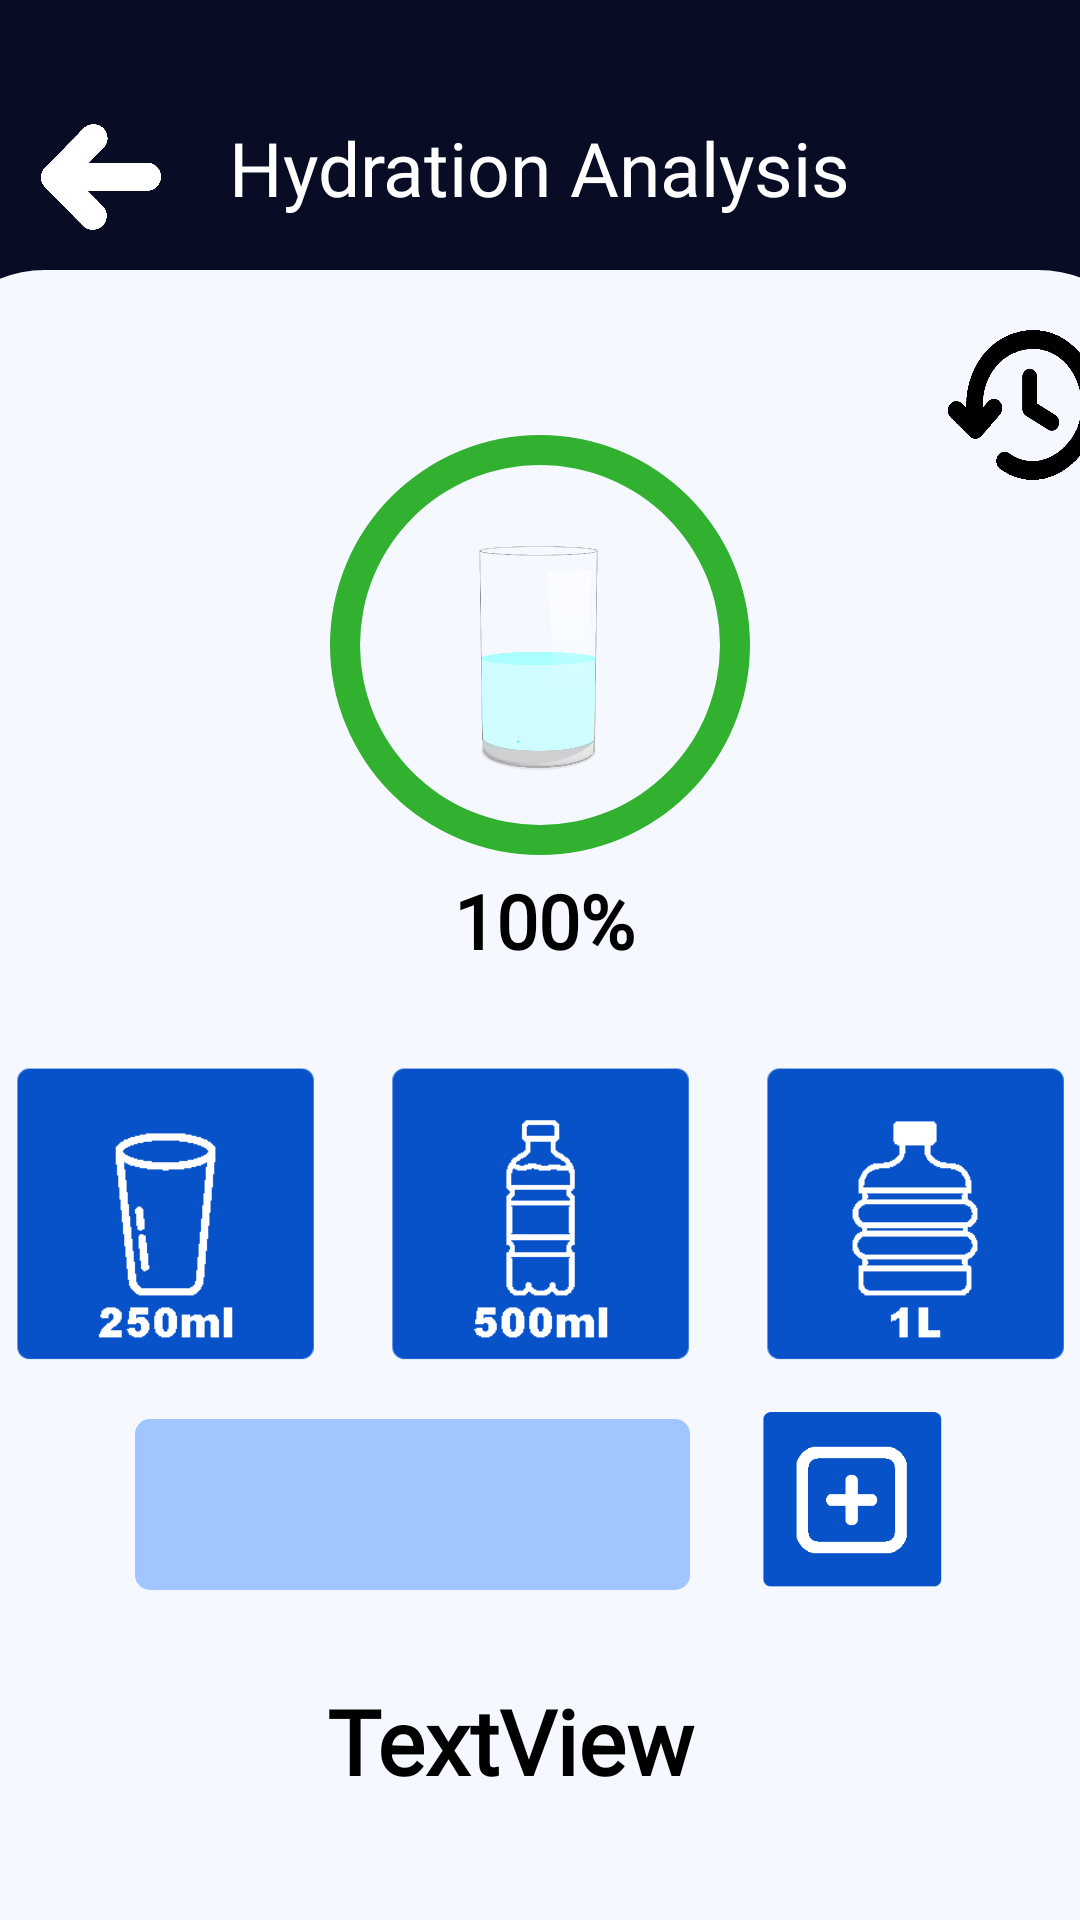

This screen was rendered from an Android layout file. Write that file and the resources it references.
<!-- AndroidManifest.xml: application theme Theme.GoodHabbits.NoActionBar -->
<!-- res/layout/activity_water.xml -->
<?xml version="1.0" encoding="utf-8"?>
<androidx.constraintlayout.widget.ConstraintLayout xmlns:android="http://schemas.android.com/apk/res/android"
    xmlns:app="http://schemas.android.com/apk/res-auto"
    xmlns:tools="http://schemas.android.com/tools"
    android:layout_width="match_parent"
    android:layout_height="match_parent"
    android:background="#080c24"
    tools:context=".WaterActivity">

    <TextView
        android:id="@+id/appTitleText3"
        android:layout_width="250dp"
        android:layout_height="40dp"
        android:fontFamily="@font/manrope_bold"
        android:text="Hydration Analysis"
        android:textAlignment="center"
        android:textColor="#FFFFFF"
        android:textSize="25sp"
        app:layout_constraintBottom_toTopOf="@+id/relativeLayout3"
        app:layout_constraintEnd_toEndOf="parent"
        app:layout_constraintHorizontal_bias="0.496"
        app:layout_constraintStart_toStartOf="parent"
        app:layout_constraintTop_toTopOf="parent"
        app:layout_constraintVertical_bias="0.78" />

    <ImageView
        android:id="@+id/imageView3"
        android:layout_width="40dp"
        android:layout_height="40dp"
        android:onClick="goBack"
        app:layout_constraintBottom_toTopOf="@+id/relativeLayout3"
        app:layout_constraintEnd_toEndOf="parent"
        app:layout_constraintHorizontal_bias="0.043"
        app:layout_constraintStart_toStartOf="parent"
        app:layout_constraintTop_toTopOf="parent"
        app:layout_constraintVertical_bias="0.78"
        app:srcCompat="@drawable/back_button" />

    <RelativeLayout
        android:id="@+id/relativeLayout3"
        android:layout_width="411dp"
        android:layout_height="550dp"
        android:layout_marginStart="33dp"
        android:layout_marginEnd="33dp"
        android:background="@drawable/water_goal_bg"
        app:layout_constraintBottom_toBottomOf="parent"
        app:layout_constraintEnd_toEndOf="parent"
        app:layout_constraintStart_toStartOf="parent">

        <ProgressBar
            android:id="@+id/waterProgressBar"
            style="?android:attr/progressBarStyleHorizontal"
            android:layout_width="150dp"
            android:layout_height="150dp"
            android:layout_alignParentStart="true"
            android:layout_alignParentTop="true"
            android:layout_marginStart="130dp"
            android:layout_marginTop="50dp"
            android:background="@drawable/circular_shape"
            android:progressDrawable="@drawable/circular_progress_bar"
            android:textAlignment="center" />

        <TextView
            android:id="@+id/percentageText"
            android:layout_width="87dp"
            android:layout_height="33dp"
            android:layout_below="@+id/waterProgressBar"
            android:layout_alignParentStart="true"
            android:layout_alignParentBottom="true"
            android:layout_marginStart="163dp"
            android:layout_marginTop="0dp"
            android:layout_marginBottom="317dp"
            android:fontFamily="@font/manrope_bold"
            android:text="100%"
            android:textAlignment="center"
            android:textColor="#000000"
            android:textSize="25sp"
            android:textStyle="bold" />

        <ImageButton
            android:id="@+id/btnAdd250Ml"
            android:layout_width="100dp"
            android:layout_height="100dp"
            android:layout_alignParentStart="true"
            android:layout_alignParentBottom="true"
            android:layout_marginStart="30dp"
            android:layout_marginBottom="185dp"
            android:background="@null"
            android:onClick="add250ml"
            android:scaleType="fitXY"
            app:srcCompat="@drawable/btn_add_250" />

        <ImageButton
            android:id="@+id/btnAdd500Ml"
            android:layout_width="100dp"
            android:layout_height="100dp"
            android:layout_alignParentStart="true"
            android:layout_alignParentBottom="true"
            android:layout_marginStart="155dp"
            android:layout_marginBottom="185dp"
            android:background="@null"
            android:onClick="add500ml"
            android:scaleType="fitXY"
            app:srcCompat="@drawable/btn_add_500" />

        <ImageButton
            android:id="@+id/btnAdd1000Ml"
            android:layout_width="100dp"
            android:layout_height="100dp"
            android:layout_alignParentStart="true"
            android:layout_alignParentBottom="true"
            android:layout_marginStart="280dp"
            android:layout_marginBottom="185dp"
            android:background="@null"
            android:onClick="add1000ml"
            android:scaleType="fitXY"
            app:srcCompat="@drawable/btn_add_1000" />

        <ImageButton
            android:id="@+id/btnAdd1000Ml2"
            android:layout_width="60dp"
            android:layout_height="60dp"
            android:layout_alignParentStart="true"
            android:layout_alignParentBottom="true"
            android:layout_marginStart="279dp"
            android:layout_marginBottom="110dp"
            android:background="@null"
            android:onClick="addCustomWater"
            android:scaleType="fitXY"
            app:srcCompat="@drawable/add_water_btn" />

        <EditText
            android:id="@+id/editTextWaterAmount"
            android:layout_width="185dp"
            android:layout_height="57dp"
            android:layout_alignParentStart="true"
            android:layout_alignParentBottom="true"
            android:layout_marginStart="70dp"
            android:layout_marginBottom="110dp"
            android:background="@drawable/edittext_bg"
            android:ems="10"
            android:fontFamily="@font/manrope_bold"
            android:inputType="number"
            android:textAlignment="center"
            android:textSize="20sp"
            android:textStyle="bold"
            app:layout_constraintStart_toStartOf="parent" />

        <TextView
            android:id="@+id/dailyGoalWaterText"
            android:layout_width="310dp"
            android:layout_height="73dp"
            android:layout_alignParentStart="true"
            android:layout_alignParentBottom="true"
            android:layout_marginStart="40dp"
            android:layout_marginBottom="7dp"
            android:fontFamily="@font/manrope_bold"
            android:text="TextView"
            android:textAlignment="center"
            android:textColor="#000000"
            android:textSize="30sp"
            android:textStyle="bold" />

        <ImageView
            android:id="@+id/waterImage"
            android:layout_width="75dp"
            android:layout_height="75dp"
            android:layout_alignParentTop="true"
            android:layout_alignParentEnd="true"
            android:layout_marginTop="92dp"
            android:layout_marginEnd="169dp"
            app:srcCompat="@drawable/water_half" />

        <ImageButton
            android:id="@+id/historyButton"
            android:layout_width="50dp"
            android:layout_height="50dp"
            android:layout_alignParentTop="true"
            android:layout_alignParentEnd="true"
            android:layout_marginTop="20dp"
            android:layout_marginEnd="20dp"
            android:background="@null"
            android:onClick="loadWaterListActivity"
            android:scaleType="fitXY"
            app:srcCompat="@drawable/history2" />

    </RelativeLayout>

</androidx.constraintlayout.widget.ConstraintLayout>
<!-- resources referenced by this layout -->
<resources>
  <!-- drawable add_water_btn: png bitmap (drawable, 1833 bytes) -->
  <!-- drawable back_button: png bitmap (drawable, 4220 bytes) -->
  <!-- drawable btn_add_1000: png bitmap (drawable, 2059 bytes) -->
  <!-- drawable btn_add_250: png bitmap (drawable, 2219 bytes) -->
  <!-- drawable btn_add_500: png bitmap (drawable, 2154 bytes) -->
  <!-- drawable circular_progress_bar (drawable) -->
  <?xml version="1.0" encoding="utf-8"?>
  <rotate
      xmlns:android="http://schemas.android.com/apk/res/android"
      android:fromDegrees="270"
      android:toDegrees="270">
  
      
      <shape
          android:innerRadiusRatio="2.5"
          android:shape="ring"
          android:thickness="10dp"
          android:useLevel="true">
          <gradient
              android:angle="0"
              android:endColor="#15d911"
              android:startColor="#15d911"
              android:type="sweep"
              android:useLevel="false" />
      </shape>
  
  </rotate>
  <!-- drawable circular_shape (drawable) -->
  <?xml version="1.0" encoding="utf-8"?>
  <shape
      xmlns:android="http://schemas.android.com/apk/res/android"
      android:innerRadiusRatio="2.5"
      android:shape="ring"
      android:thickness="10dp"
      android:useLevel="false">
      <solid android:color="#32b030" />
  </shape>
  <!-- drawable edittext_bg (drawable) -->
  <?xml version="1.0" encoding="utf-8"?>
  <selector xmlns:android="http://schemas.android.com/apk/res/android">
      <item>
          <shape android:shape="rectangle">
              <corners android:radius="5dp"/>
              <solid android:color="#a1c5ff"/>
          </shape>
      </item>
  </selector>
  <!-- drawable history2: png bitmap (drawable, 6699 bytes) -->
  <!-- drawable water_goal_bg (drawable) -->
  <?xml version="1.0" encoding="utf-8"?>
  <selector xmlns:android="http://schemas.android.com/apk/res/android">
      <item>
          <shape android:shape="rectangle">
              <corners android:topLeftRadius="40dp" android:topRightRadius="40dp"/>
              <solid android:color="#f5f9ff"/>
          </shape>
      </item>
  </selector>
  <!-- drawable water_half: png bitmap (drawable, 116171 bytes) -->
  <style name="Theme.GoodHabbits.NoActionBar">
          <item name="windowActionBar">false</item>
          <item name="windowNoTitle">true</item>
      </style>
</resources>
